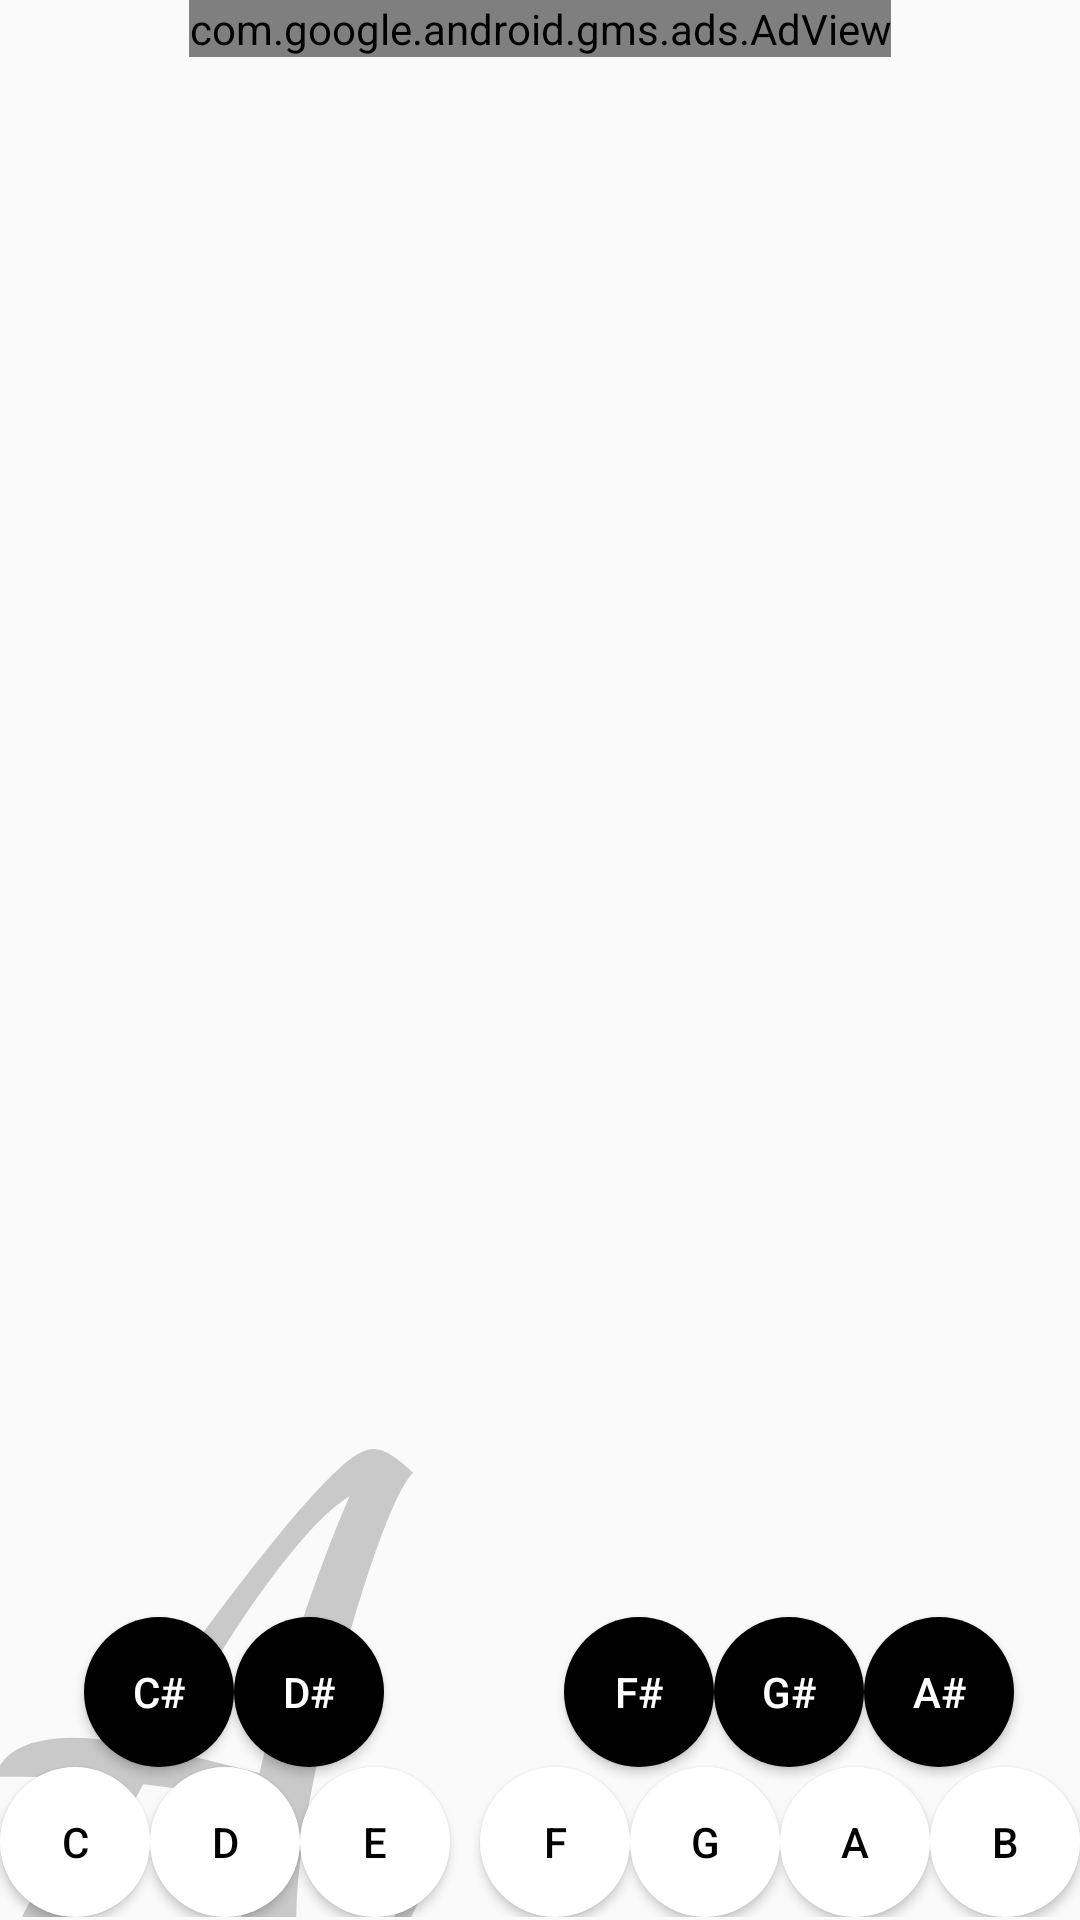

Android layout source for this screen:
<!-- AndroidManifest.xml: application theme AppTheme -->
<!-- res/layout/activity_main.xml -->
<?xml version="1.0" encoding="utf-8"?>
<RelativeLayout xmlns:android="http://schemas.android.com/apk/res/android"
    xmlns:tools="http://schemas.android.com/tools"
    xmlns:ads="http://schemas.android.com/apk/res-auto"
    android:id="@+id/activity_main"
    android:paddingBottom="1dp"
    android:layout_width="match_parent"
    android:layout_height="match_parent"
    tools:context="com.clipseven.progressiontransposer.MainActivity">


    <Button
        android:text="@string/cbut"
        android:layout_width="@dimen/chordbuttonsize"
        android:layout_height="@dimen/chordbuttonsize"
        android:textColor="@color/circleFontColor"
        android:background="@drawable/ripple"
        android:layout_alignParentBottom="true"
        android:layout_alignParentStart="true"
        android:id="@+id/cbut" />

    <Button
        android:text="@string/dbut"
        android:layout_width="@dimen/chordbuttonsize"
        android:layout_height="@dimen/chordbuttonsize"
        android:textColor="@color/circleFontColor"
        android:background="@drawable/ripple"
        android:layout_alignParentBottom="true"
        android:layout_toEndOf="@+id/cbut"
        android:id="@+id/dbut" />

    <Button
        android:text="@string/ebut"
        android:layout_width="@dimen/chordbuttonsize"
        android:layout_height="@dimen/chordbuttonsize"
        android:textColor="@color/circleFontColor"
        android:background="@drawable/ripple"
        android:layout_alignParentBottom="true"
        android:layout_toEndOf="@+id/dbut"
        android:id="@+id/ebut" />

    <Button
        android:text="@string/bbut"
        android:layout_width="@dimen/chordbuttonsize"
        android:layout_height="@dimen/chordbuttonsize"
        android:textColor="@color/circleFontColor"
        android:background="@drawable/ripple"
        android:layout_alignParentBottom="true"
        android:layout_alignParentEnd="true"
        android:id="@+id/bbut" />

    <Button
        android:text="@string/abut"
        android:layout_width="@dimen/chordbuttonsize"
        android:layout_height="@dimen/chordbuttonsize"
        android:textColor="@color/circleFontColor"
        android:background="@drawable/ripple"
        android:layout_alignParentBottom="true"
        android:layout_toStartOf="@+id/bbut"
        android:id="@+id/abut" />

    <Button
        android:text="@string/gbut"
        android:layout_width="@dimen/chordbuttonsize"
        android:layout_height="@dimen/chordbuttonsize"
        android:textColor="@color/circleFontColor"
        android:background="@drawable/ripple"
        android:layout_alignParentBottom="true"
        android:layout_toStartOf="@+id/abut"
        android:id="@+id/gbut" />

    <Button
        android:text="@string/fbut"
        android:layout_width="@dimen/chordbuttonsize"
        android:layout_height="@dimen/chordbuttonsize"
        android:textColor="@color/circleFontColor"
        android:background="@drawable/ripple"
        android:layout_alignParentBottom="true"
        android:layout_toStartOf="@+id/gbut"
        android:id="@+id/fbut" />

    <Button
        android:text="@string/csbut"
        android:layout_width="@dimen/chordbuttonsize"
        android:layout_height="@dimen/chordbuttonsize"
        android:textColor="@color/circleTopFontColor"
        android:background="@drawable/ripple_top"
        android:id="@+id/csbut"
        android:layout_marginEnd="22dp"
        android:layout_above="@+id/cbut"
        android:layout_toStartOf="@+id/ebut" />

    <Button
        android:text="@string/dsbut"
        android:layout_width="@dimen/chordbuttonsize"
        android:layout_height="@dimen/chordbuttonsize"
        android:textColor="@color/circleTopFontColor"
        android:background="@drawable/ripple_top"
        android:id="@+id/dsbut"
        android:layout_marginEnd="22dp"
        android:layout_above="@+id/dbut"
        android:layout_alignEnd="@+id/ebut" />

    <Button
        android:text="@string/asbut"
        android:layout_width="@dimen/chordbuttonsize"
        android:layout_height="@dimen/chordbuttonsize"
        android:textColor="@color/circleTopFontColor"
        android:background="@drawable/ripple_top"
        android:layout_marginEnd="22dp"
        android:layout_alignTop="@+id/dsbut"
        android:layout_alignParentEnd="true"
        android:id="@+id/asbut" />

    <Button
        android:text="@string/gsbut"
        android:layout_width="@dimen/chordbuttonsize"
        android:layout_height="@dimen/chordbuttonsize"
        android:textColor="@color/circleTopFontColor"
        android:background="@drawable/ripple_top"
        android:layout_alignTop="@+id/asbut"
        android:layout_toStartOf="@+id/asbut"
        android:id="@+id/gsbut" />

    <Button
        android:text="@string/fsbut"
        android:layout_width="@dimen/chordbuttonsize"
        android:layout_height="@dimen/chordbuttonsize"
        android:layout_above="@+id/gbut"
        android:layout_toStartOf="@+id/gsbut"
        android:id="@+id/fsbut"
        android:background="@drawable/ripple_top"
        android:textColor="@color/circleTopFontColor"/>

    <TextView
        android:text="A"
        android:layout_width="wrap_content"
        android:layout_height="250dp"
        android:layout_alignParentBottom="true"
        android:layout_alignParentStart="true"
        android:fontFamily="cursive"
        android:id="@+id/rootChordDisplay"
        android:textSize="@dimen/letterDisplaySize"
        android:textColor="@color/displayChordColor" />

    <TextView
        android:text="A#"
        android:layout_width="@dimen/chordpopsize"
        android:layout_height="@dimen/chordpopsize"
        android:scaleY="0.0000001"
        android:textColor="@color/circleTopFontColor"
        android:textSize="@dimen/letterPopSize"
        android:layout_centerVertical="true"
        android:gravity="center"
        android:layout_centerHorizontal="true"
        android:id="@+id/chordPop" />

    <com.google.android.gms.ads.AdView
        android:id="@+id/adView"
        android:layout_width="wrap_content"
        android:layout_height="wrap_content"
        android:layout_alignParentTop="true"
        android:layout_centerHorizontal="true"
        ads:adSize="BANNER"
        ads:adUnitId="@string/banner_ad_unit_id">
    </com.google.android.gms.ads.AdView>


    <TableLayout
        android:layout_width="match_parent"
        android:layout_height="50dp"
        android:id="@+id/choosenChordsTable"
        android:animateLayoutChanges="true"
        android:layout_below="@+id/adView"
        android:layout_alignParentStart="true">

        <TableRow
            android:layout_width="match_parent"
            android:layout_height="match_parent"
            android:gravity="center"
            android:animateLayoutChanges="true"
            android:id="@+id/choosenChordsRow" />
    </TableLayout>

    <TableRow
        android:layout_height="55dp"
        android:layout_below="@+id/choosenChordsTable"
        android:layout_alignParentEnd="true"
        android:layout_width="165dp"
        android:gravity="center"
        android:animateLayoutChanges="true"
        android:id="@+id/transposeButtonDisplay">

    </TableRow>

</RelativeLayout>
<!-- resources referenced by this layout -->
<resources>
  <color name="circleFontColor">#ff000000</color>
  <color name="circleTopFontColor">#ffffffff</color>
  <color name="displayChordColor">#32000000</color>
  <dimen name="chordbuttonsize">50.0dip</dimen>
  <dimen name="chordpopsize">150.0dip</dimen>
  <dimen name="letterDisplaySize">250sp</dimen>
  <dimen name="letterPopSize">55sp</dimen>
  <!-- drawable ripple (drawable) -->
  <?xml version="1.0" encoding="utf-8"?>
  <ripple android:color="@color/circleBottomRipple"
      xmlns:android="http://schemas.android.com/apk/res/android">
      <item android:drawable="@drawable/circle" />
  </ripple>
  <!-- drawable ripple_top (drawable) -->
  <?xml version="1.0" encoding="utf-8"?>
  <ripple android:color="@color/circleTopRipple"
      xmlns:android="http://schemas.android.com/apk/res/android">
      <item android:drawable="@drawable/circle_top" />
  </ripple>
  <string name="abut">A</string>
  <string name="asbut">A#</string>
  <string name="banner_ad_unit_id">ca-app-pub-2945410942325181/3535561557</string>
  <string name="bbut">B</string>
  <string name="cbut">C</string>
  <string name="csbut">C#</string>
  <string name="dbut">D</string>
  <string name="dsbut">D#</string>
  <string name="ebut">E</string>
  <string name="fbut">F</string>
  <string name="fsbut">F#</string>
  <string name="gbut">G</string>
  <string name="gsbut">G#</string>
  <style name="AppTheme" parent="Theme.AppCompat.Light.NoActionBar">
          
          <item name="colorPrimary">@color/colorPrimary</item>
          <item name="colorPrimaryDark">@color/colorPrimaryDark</item>
          <item name="colorAccent">@color/colorAccent</item>
          <item name="android:textColorPrimary">@color/circleBottomRipple</item>
      </style>
  <color name="circleBottomRipple">#ff000000</color>
  <!-- drawable circle (drawable) -->
  <?xml version="1.0" encoding="utf-8"?>
  <shape android:shape="rectangle"
      xmlns:android="http://schemas.android.com/apk/res/android">
      <corners android:radius="1000dp" />
      <solid android:color="@color/circleButtonColor" />
  </shape>
  <color name="circleTopRipple">#ffffffff</color>
  <!-- drawable circle_top (drawable) -->
  <?xml version="1.0" encoding="utf-8"?>
  <shape android:shape="rectangle"
      xmlns:android="http://schemas.android.com/apk/res/android">
      <corners android:radius="1000dp" />
      <solid android:color="@color/circleTopButtonColor" />
      <padding android:left="4dp" android:top="4dp" android:right="4dp" android:bottom="4dp" />
  </shape>
  <color name="colorPrimary">#0028ff</color>
  <color name="colorPrimaryDark">#ff303f9f</color>
  <color name="colorAccent">#ffff4081</color>
  <color name="circleButtonColor">#ffffffff</color>
  <color name="circleTopButtonColor">#ff000000</color>
</resources>
